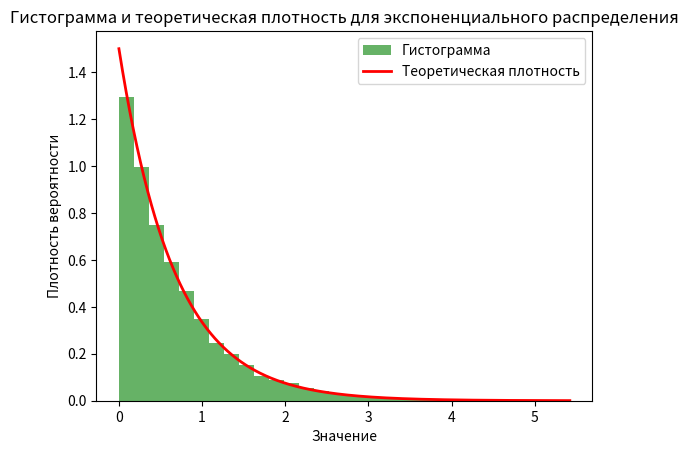

Reproduce this figure in Python.
import numpy as np
import matplotlib.pyplot as plt

# Параметры
lambda_value = 6 / 4
n = 10000  # количество случайных чисел

# Генерация псевдослучайных чисел из экспоненциального распределения
random_data = np.random.exponential(1 / lambda_value, n)

# Строим гистограмму
plt.hist(random_data, bins=30, density=True, alpha=0.6, color='g', label='Гистограмма')

# Строим теоретическую плотность распределения
x = np.linspace(0, np.max(random_data), 1000)
pdf = lambda_value * np.exp(-lambda_value * x)
plt.plot(x, pdf, 'r-', lw=2, label='Теоретическая плотность')

# Настройки графика
plt.title('Гистограмма и теоретическая плотность для экспоненциального распределения')
plt.xlabel('Значение')
plt.ylabel('Плотность вероятности')
plt.legend()
plt.show()

# Среднее арифметическое
mean_value = np.mean(random_data)
print(f"Среднее арифметическое выборки: {mean_value:.4f}")

# Разбиение выборки на интервалы для проверки на соответствие распределению
intervals = np.linspace(0, np.max(random_data), 11)  # 10 интервалов
observed_counts, _ = np.histogram(random_data, bins=intervals)

# Ожидаемые частоты для показательному распределению
expected_counts = n * (np.exp(-lambda_value * intervals[1:]) - np.exp(-lambda_value * intervals[:-1]))

# Статистика хи-квадрат
chi2_stat = np.sum((observed_counts - expected_counts) ** 2 / expected_counts)

# Вывод статистики хи-квадрат
print(f"Статистика хи-квадрат: {chi2_stat:.4f}")

# Критическое значение хи-квадрат для α=0.05 и 9 степеней свободы (для 10 интервалов)
critical_value = 16.919  # Из таблицы хи-квадрат для df = 9 и α = 0.05

# Проверка гипотезы
if chi2_stat < critical_value:
    print("На уровне значимости 0.05 гипотеза о соответствии данным показателю не отвергается.")
else:
    print("На уровне значимости 0.05 гипотеза о соответствии данным показателю отвергается.")
